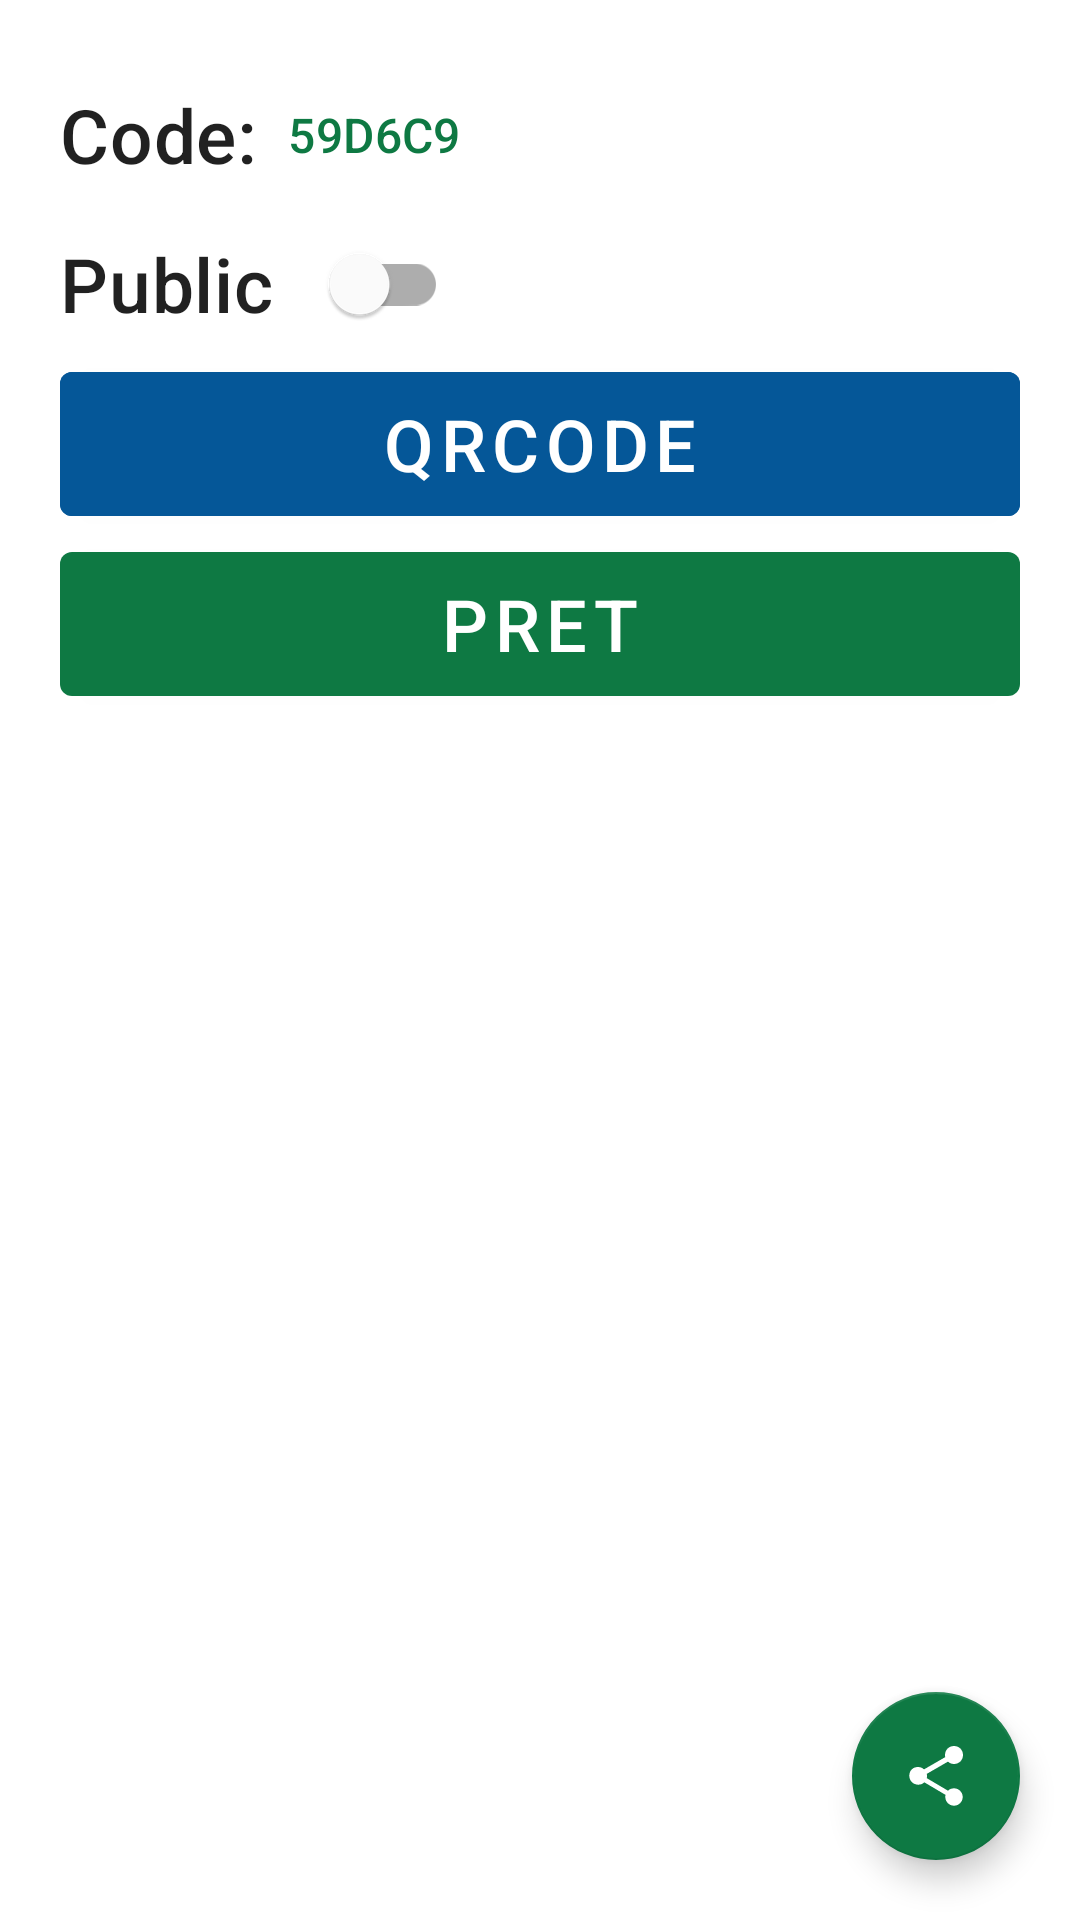

This screen was rendered from an Android layout file. Write that file and the resources it references.
<!-- AndroidManifest.xml: activity theme Theme.GarthicPhone.ActionBar -->
<!-- res/layout/activity_new_game.xml -->
<?xml version="1.0" encoding="utf-8"?>
<androidx.constraintlayout.widget.ConstraintLayout xmlns:android="http://schemas.android.com/apk/res/android"
    xmlns:app="http://schemas.android.com/apk/res-auto"
    xmlns:tools="http://schemas.android.com/tools"
    android:layout_width="match_parent"
    android:layout_height="match_parent"
    tools:context=".NewGameActivity">


    <TextView
        android:id="@+id/textView3"
        style="@style/TextAppearance.Material3.TitleMedium"
        android:layout_width="wrap_content"
        android:layout_height="wrap_content"
        android:layout_marginTop="28dp"
        android:text="Code:"
        android:textSize="25dp"
        app:layout_constraintStart_toStartOf="@+id/guideline2"
        app:layout_constraintTop_toTopOf="parent" />

    <TextView
        android:id="@+id/textView5"
        style="@style/TextAppearance.Material3.TitleMedium"
        android:layout_width="wrap_content"
        android:layout_height="wrap_content"
        android:layout_marginTop="16dp"
        android:text="Public"
        android:textSize="25dp"
        app:layout_constraintStart_toStartOf="@+id/guideline2"
        app:layout_constraintTop_toBottomOf="@+id/textView3" />

    <androidx.constraintlayout.widget.Guideline
        android:id="@+id/guideline2"
        android:layout_width="wrap_content"
        android:layout_height="wrap_content"
        android:orientation="vertical"
        app:layout_constraintGuide_begin="20dp" />

    <TextView
        android:id="@+id/room_code"
        style="@style/TextAppearance.Material3.TitleMedium"
        android:layout_width="wrap_content"
        android:layout_height="wrap_content"
        android:layout_marginStart="10dp"
        android:text="59D6C9"
        android:textColor="@color/primaryTwo"
        app:layout_constraintBottom_toBottomOf="@+id/textView3"
        app:layout_constraintStart_toEndOf="@+id/textView3"
        app:layout_constraintTop_toTopOf="@+id/textView3" />

    <com.google.android.material.switchmaterial.SwitchMaterial
        android:id="@+id/switch1"
        android:layout_width="wrap_content"
        android:layout_height="wrap_content"
        android:layout_marginStart="10dp"
        app:layout_constraintBottom_toBottomOf="@+id/textView5"
        app:layout_constraintStart_toEndOf="@+id/textView5"
        app:layout_constraintTop_toTopOf="@+id/textView5" />


    <com.google.android.material.floatingactionbutton.FloatingActionButton
        android:id="@+id/share_room"
        android:layout_width="wrap_content"
        android:layout_height="wrap_content"
        android:layout_margin="20dp"
        android:src="?attr/actionModeShareDrawable"
        app:backgroundTint="@color/primaryTwo"
        app:layout_constraintBottom_toBottomOf="parent"
        app:layout_constraintEnd_toEndOf="parent"
        app:tint="@android:color/white" />

    <com.google.android.material.button.MaterialButton
        android:id="@+id/host_activity_qrcode_button"
        android:layout_width="match_parent"
        android:layout_height="60dp"
        android:layout_marginStart="20dp"
        android:layout_marginEnd="20dp"
        android:backgroundTint="@color/blue"
        android:text="QRCODE"
        android:textSize="24sp"
        app:layout_constraintEnd_toEndOf="parent"
        app:layout_constraintStart_toStartOf="parent"
        app:layout_constraintTop_toTopOf="@+id/guideline3" />

    <com.google.android.material.button.MaterialButton
        android:id="@+id/host_activity_start_button"
        android:layout_width="match_parent"
        android:layout_height="60dp"
        android:layout_marginStart="20dp"
        android:layout_marginEnd="20dp"
        android:text="@string/ready"
        android:textSize="24sp"
        app:layout_constraintEnd_toEndOf="parent"
        app:layout_constraintStart_toStartOf="parent"
        app:layout_constraintTop_toBottomOf="@+id/host_activity_qrcode_button" />

    <androidx.constraintlayout.widget.Guideline
        android:id="@+id/guideline3"
        android:layout_width="wrap_content"
        android:layout_height="wrap_content"
        android:orientation="horizontal"
        app:layout_constraintGuide_begin="118dp" />

    <androidx.recyclerview.widget.RecyclerView
        android:id="@+id/host_activity_listView"
        android:layout_width="match_parent"
        android:layout_height="400dp"
        android:layout_margin="20dp"
        android:layout_marginTop="16dp"
        app:layout_constraintEnd_toEndOf="parent"
        app:layout_constraintStart_toStartOf="parent"
        app:layout_constraintTop_toBottomOf="@+id/host_activity_start_button" />

</androidx.constraintlayout.widget.ConstraintLayout>
<!-- resources referenced by this layout -->
<resources>
  <color name="blue">#055798</color>
  <color name="primaryTwo">#0E7943</color>
  <string name="ready">Pret</string>
  <style name="Theme.GarthicPhone.ActionBar" parent="Theme.MaterialComponents.DayNight.DarkActionBar">
          
          <item name="colorPrimary">@color/primaryTwo</item>
          <item name="colorPrimaryVariant">@color/primary_dark</item>
          <item name="colorOnPrimary">@color/white</item>
          
          <item name="colorSecondary">@color/primary</item>
          <item name="colorSecondaryVariant">@color/light_black</item>
          <item name="colorOnSecondary">@color/black</item>
          
          <item name="android:statusBarColor" tools:targetApi="l">?attr/colorPrimaryVariant</item>
          
      </style>
  <color name="primary_dark">#38423B</color>
  <color name="white">#FFFFFFFF</color>
  <color name="primary">#20FC8F</color>
  <color name="light_black">#353831</color>
  <color name="black">#2D2D2A</color>
</resources>
